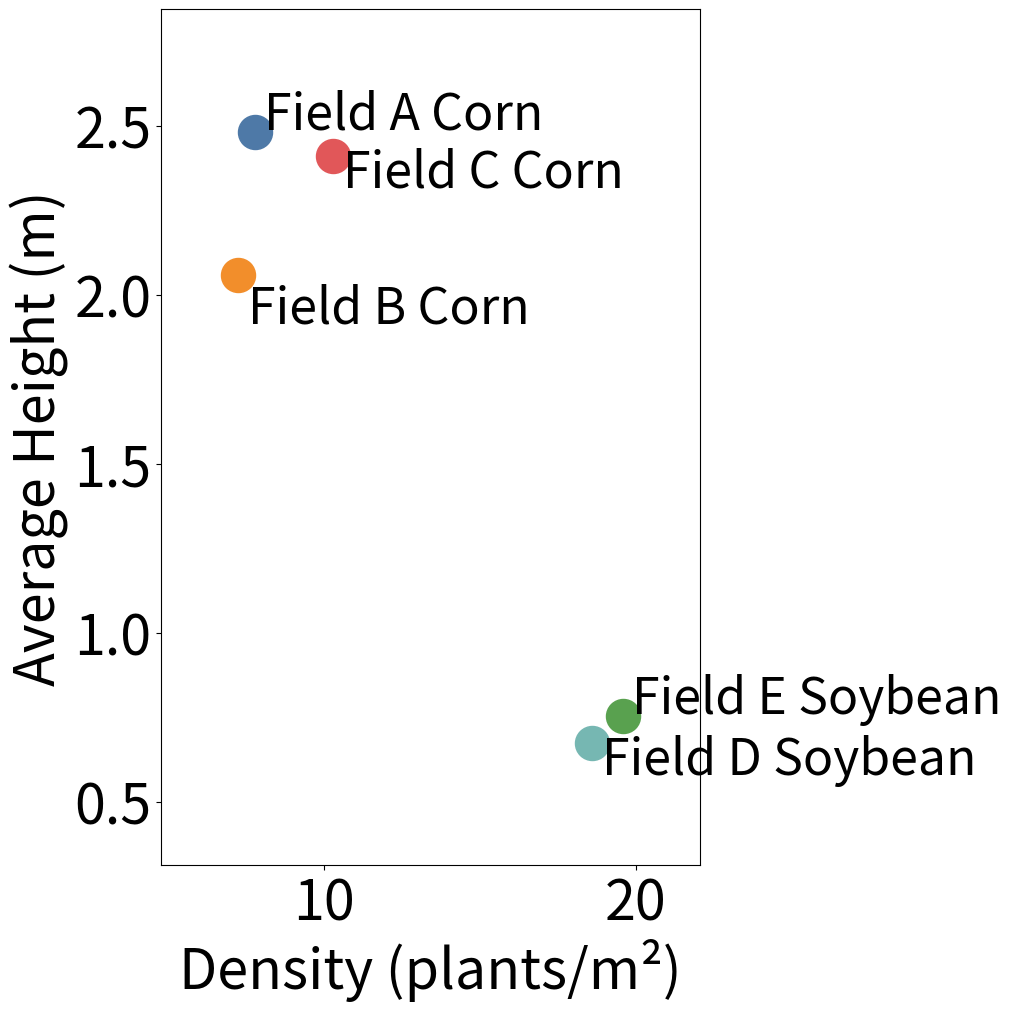
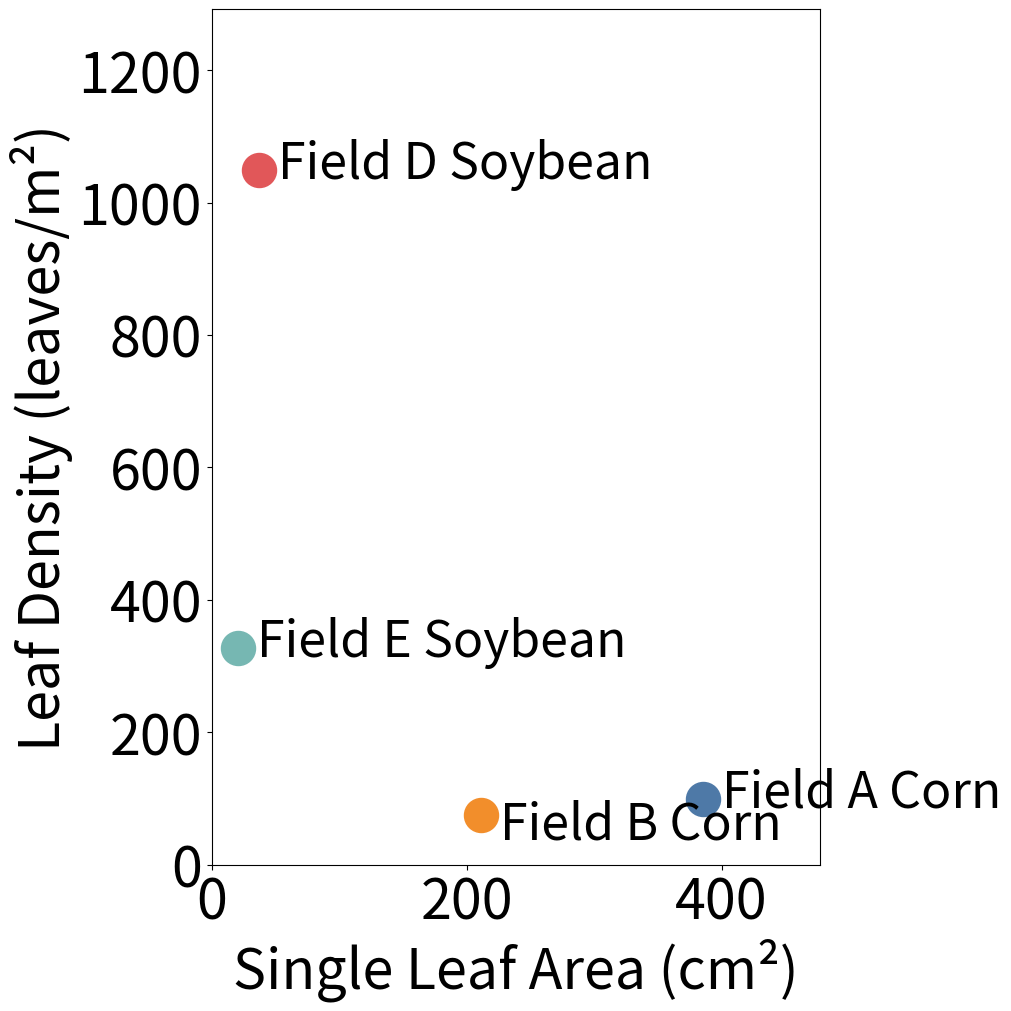
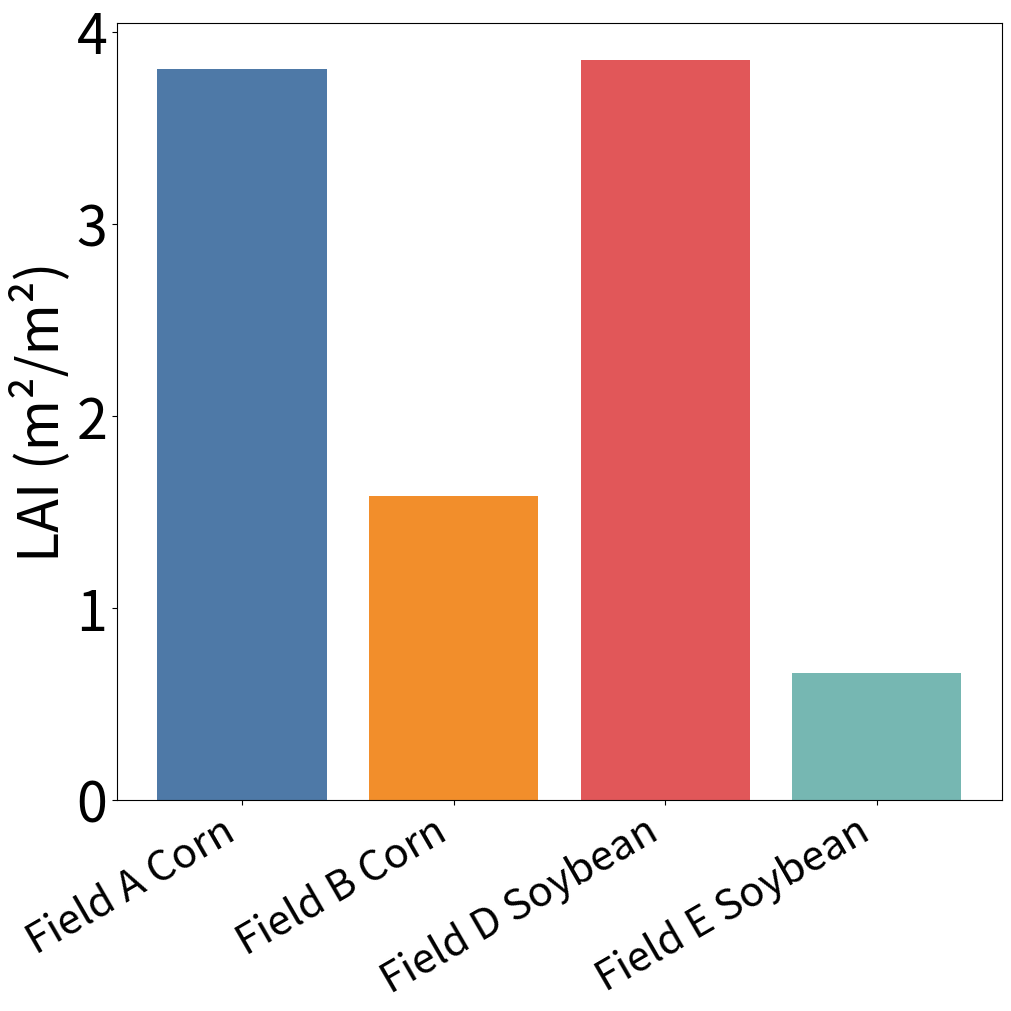

Generate these figures, in order, with matplotlib:
import matplotlib.pyplot as plt
import numpy as np
import math

# =========================
# 可修改数据区域
# =========================
fields = [
    "Field A Corn",
    "Field B Corn",
    "Field C Corn",
    "Field D Soybean",
    "Field E Soybean",
]

density = [7.792, 7.258, 10.3, 18.615, 19.592]
height = [2.483, 2.06, 2.41, 0.674, 0.753]
lai = [3.80522, 1.58354, None, 3.8501, 0.6618]
leaf_width = [7.833, 5.18, None, 5.5, 4.3]
leaf_length = [62.667, 51.9, None, 8.5, 6.0]
leaf_count = [12.667, 10.333, None, 56.33, 16.67]

# consistent color palette
colors = ["#4E79A7", "#F28E2B", "#E15759", "#76B7B2", "#59A14F"]

font_size = 40

# =========================
# 图1：Density vs Height
# =========================
fig, ax = plt.subplots(figsize=(10, 10), constrained_layout=True)

# 手动设置文字偏移，避免重叠
text_offsets = [
    (0.3, 0.05),   
    (0.3, -0.1),   
    (0.3, -0.05),
    (0.3, -0.05),
    (0.3, 0.05),
]

for i in range(len(fields)):
    ax.scatter(density[i], height[i], color=colors[i], s=600)
    ax.text(density[i] + text_offsets[i][0],
            height[i] + text_offsets[i][1],
            fields[i], fontsize=font_size - 4, va='center')

# 计算边距
x_margin = (max(density) - min(density)) * 0.20
y_margin = (max(height) - min(height)) * 0.20

# ❗ 修改：不从 0 开始，而是围绕数据范围
ax.set_xlim(min(density) - x_margin, max(density) + x_margin)
ax.set_ylim(min(height) - y_margin, max(height) + y_margin)

ax.set_xlabel("Density (plants/m²)", fontsize=font_size)
ax.set_ylabel("Average Height (m)", fontsize=font_size)
ax.tick_params(axis='both', labelsize=font_size)

plt.savefig("scatter_density_height.png", dpi=300)
plt.close()

# =========================
# 图2：Leaf Area vs Leaf Density（不改）
# =========================
leaf_area = []
leaf_density = []
field_valid = []

for i in range(len(fields)):
    if leaf_width[i] is not None and leaf_length[i] is not None:
        area = math.pi * leaf_width[i] * leaf_length[i] / 4
        leaf_area.append(area)
        leaf_density.append(density[i] * leaf_count[i])
        field_valid.append(fields[i])

fig, ax = plt.subplots(figsize=(10, 10), constrained_layout=True)

text_offsets_leaf = [
    (15, 10),    
    (15, -15),   
    (15, 10),    
    (15, 10),    
]

for i in range(len(field_valid)):
    ax.scatter(leaf_area[i], leaf_density[i], color=colors[i], s=600)
    ax.text(leaf_area[i] + text_offsets_leaf[i][0],
            leaf_density[i] + text_offsets_leaf[i][1],
            field_valid[i], fontsize=font_size - 4, va='center')

# 计算边距
x_margin = (max(leaf_area) - min(leaf_area)) * 0.25
y_margin = (max(leaf_density) - min(leaf_density)) * 0.25
ax.set_xlim(0, max(leaf_area) + x_margin)
ax.set_ylim(0, max(leaf_density) + y_margin)

ax.set_xlabel("Single Leaf Area (cm²)", fontsize=font_size)
ax.set_ylabel("Leaf Density (leaves/m²)", fontsize=font_size)
ax.tick_params(axis='both', labelsize=font_size)

plt.savefig("scatter_leafarea_density.png", dpi=300)
plt.close()

# =========================
# 图3：LAI Bar Plot（不改）
# =========================
lai_valid = []
field_lai = []
for i in range(len(fields)):
    if lai[i] is not None:
        field_lai.append(fields[i])
        lai_valid.append(lai[i])

fig, ax = plt.subplots(figsize=(10, 10), constrained_layout=True)

bars = ax.bar(field_lai, lai_valid, color=colors[:len(field_lai)])
ax.set_xticklabels(field_lai, rotation=30, ha='right', fontsize=font_size*0.75)

ax.set_ylabel("LAI (m²/m²)", fontsize=font_size)
ax.set_ylim(bottom=0)
ax.tick_params(axis='y', labelsize=font_size)

plt.savefig("bar_lai.png", dpi=300)
plt.close()

print("✅ All three plots saved successfully!")
